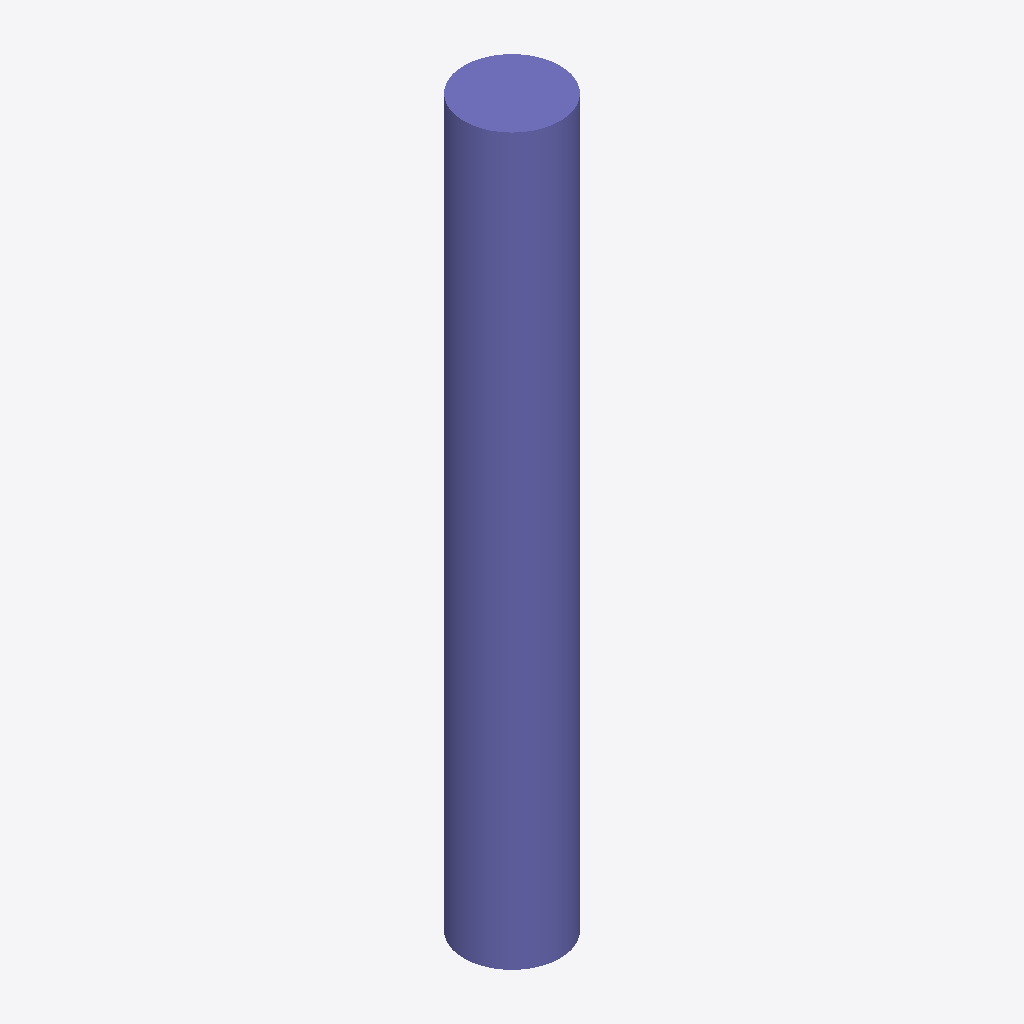
Isometric view of an IFC building model (IFC-SPF (STEP), schema IFC2X3, length unit metre), seen from the south-west, elements coloured by IFC class: 1 column (violet).
Extent 450.0 m × 450.0 m × 3400.0 m (x, y, z). Storeys (1): Default Building Storey at 0.00 m. Elements (1): 1 IfcColumn.

HEADER;
FILE_DESCRIPTION(('ViewDefinition [CoordinationView]'),'2;1');
FILE_NAME('/Users/macbook/Desktop/BIM/data/rst_advanced/IfcColumn187.ifc','2018-08-31T00:14:27-0400',('Unknown Author','info@ifctoolsproject.com'),('Unknown Organization'),'IFC Tools Project - IFC2x3 Java Toolbox','IFC2x3 Java Toolbox 2.0','Unknown Authorizer');
FILE_SCHEMA(('IFC2X3'));
ENDSEC;
DATA;
#51=IFCPROJECT('10jnsWeeHDmuofsXqhIAQG',#43,'Default Project','Description of Default Project',$,$,$,(#46),#50);
#53=IFCBUILDING('1s8dkWY31AkBPJiN_a3vTj',#43,'Default Building','Description',$,#52,$,$,.ELEMENT.,$,$,$);
#54=IFCBUILDINGSTOREY('1wLfUmtRLBSwrrO$mY_fPm',#43,'Default Building Storey','Description',$,#52,$,$,.ELEMENT.,$);
#1=IFCCOLUMN('2UD3D7uxP8kecbbBCRtzCo',#2,'M_Concrete-Round-Column:450mm:151988',$,'450mm',#3,#4,'151988');
ENDSEC;
